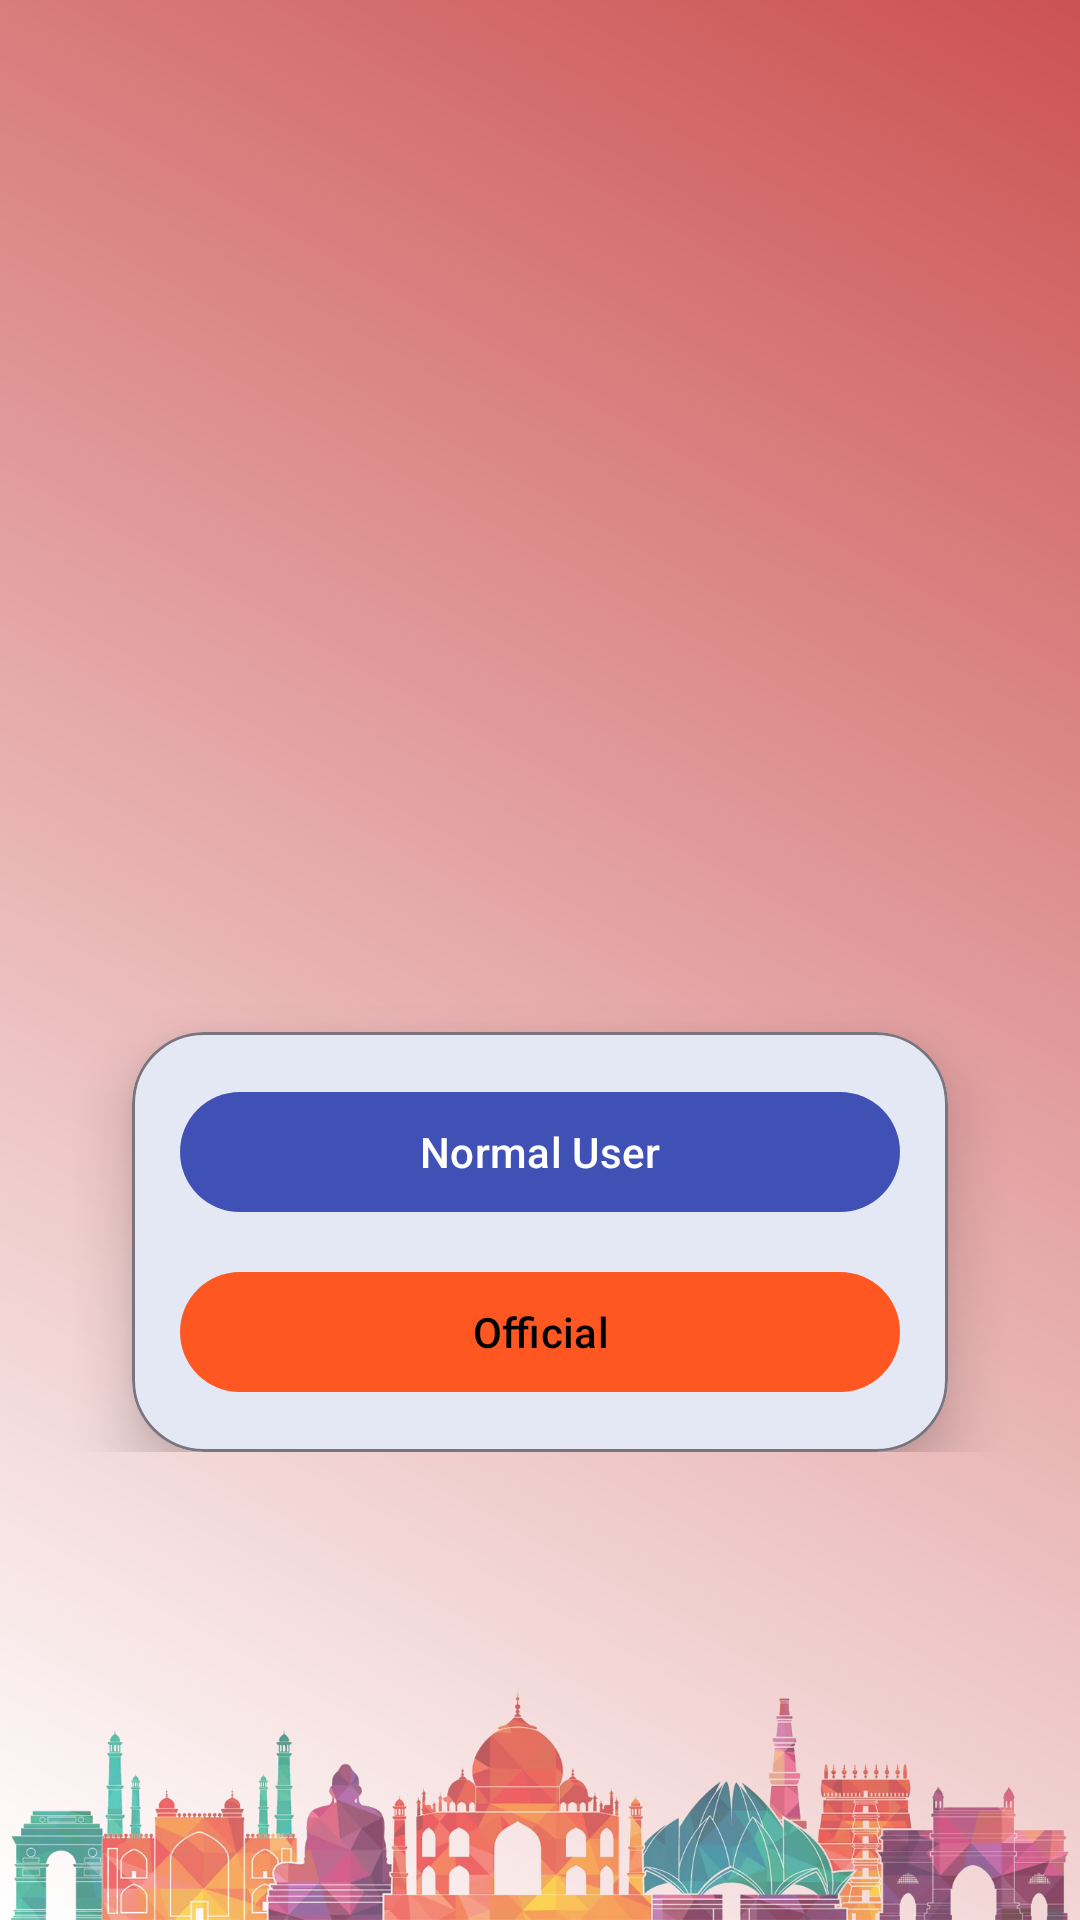

This screen was rendered from an Android layout file. Write that file and the resources it references.
<!-- AndroidManifest.xml: application theme Theme.CivicVoice -->
<!-- res/layout/activity_register_type.xml -->
<?xml version="1.0" encoding="utf-8"?>
<androidx.constraintlayout.widget.ConstraintLayout
    xmlns:android="http://schemas.android.com/apk/res/android"
    xmlns:app="http://schemas.android.com/apk/res-auto"
    android:layout_width="match_parent"
    android:layout_height="match_parent"
    android:background="@drawable/gradient_background">

    <LinearLayout
        android:layout_width="0dp"
        android:layout_height="wrap_content"
        android:orientation="vertical"
        android:gravity="center"
        android:padding="24dp"
        app:layout_constraintBottom_toTopOf="@id/backgroundImageView"
        app:layout_constraintEnd_toEndOf="parent"
        app:layout_constraintStart_toStartOf="parent"
        app:layout_constraintTop_toTopOf="parent">

        <ImageView
            android:id="@+id/logoImageView"
            android:layout_width="200dp"
            android:layout_height="200dp"
            android:layout_marginTop="80dp"
            android:contentDescription="@string/app_name"
            android:scaleType="centerInside"
            android:src="@drawable/jansankalp"
            app:layout_constraintDimensionRatio="1:1"
            app:layout_constraintWidth_percent="0.4" />

        <com.google.android.material.card.MaterialCardView
            android:layout_width="match_parent"
            android:layout_height="wrap_content"
            android:layout_marginHorizontal="20dp"
            android:layout_marginTop="40dp"
            app:cardCornerRadius="24dp"
            app:cardElevation="12dp"
            app:strokeColor="?attr/colorOutline"
            app:cardBackgroundColor="@color/white"
            app:strokeWidth="1dp">

            <LinearLayout
                android:layout_width="match_parent"
                android:layout_height="wrap_content"
                android:orientation="vertical"
                android:padding="16dp">

                <com.google.android.material.button.MaterialButton
                    android:id="@+id/normalUserButton"

                    android:layout_width="match_parent"
                    android:layout_height="wrap_content"
                    android:layout_marginBottom="12dp"
                    android:text="@string/normal_user"
                    android:textColor="@android:color/white"
                    app:backgroundTint="@color/colorPrimary"
                    app:cornerRadius="50dp" />

                <com.google.android.material.button.MaterialButton
                    android:id="@+id/officialButton"

                    android:layout_width="match_parent"
                    android:layout_height="wrap_content"
                    android:text="@string/official"
                    android:textColor="@android:color/black"
                    app:backgroundTint="@color/colorSecondary"
                    app:cornerRadius="50dp" />
            </LinearLayout>
        </com.google.android.material.card.MaterialCardView>
    </LinearLayout>

    <LinearLayout
        android:layout_width="match_parent"
        android:layout_height="wrap_content"
        android:orientation="vertical"
        app:layout_constraintBottom_toBottomOf="parent"
        app:layout_constraintEnd_toEndOf="parent"
        android:gravity="bottom"
        app:layout_constraintHorizontal_bias="0.0"
        app:layout_constraintStart_toStartOf="parent">

        <ImageView
            android:id="@+id/backgroundImageView"
            android:layout_width="match_parent"
            android:layout_height="wrap_content"
            android:alpha="0.7"
            android:scaleType="fitEnd"
            android:contentDescription="@string/background_image_description"
            android:src="@drawable/bgimage_transparent"
            app:layout_constraintBottom_toBottomOf="parent"
            app:layout_constraintEnd_toEndOf="parent"
            app:layout_constraintHorizontal_bias="0.0"
            app:layout_constraintStart_toStartOf="parent"
            app:layout_constraintVertical_bias="1.0" />
    </LinearLayout>

</androidx.constraintlayout.widget.ConstraintLayout>
<!-- resources referenced by this layout -->
<resources>
  <color name="colorPrimary">#3F51B5</color>
  <color name="colorSecondary">#FF5722</color>
  <color name="white">#FFFFFFFF</color>
  <!-- drawable bgimage_transparent: png bitmap (drawable, 405912 bytes) -->
  <!-- drawable gradient_background (drawable) -->
  <?xml version="1.0" encoding="utf-8"?>
  <shape xmlns:android="http://schemas.android.com/apk/res/android">
      <gradient
          android:startColor="#FFFFFF"
          android:endColor="#CC5252"
          android:angle="45"/>
  </shape>
  <string name="app_name">JanSankalp</string>
  <string name="background_image_description">City background image</string>
  <string name="normal_user">Normal User</string>
  <string name="official">Official</string>
  <style name="Theme.CivicVoice" parent="Theme.Material3.DayNight.NoActionBar">
          <item name="colorPrimary">@color/colorPrimary</item>
          <item name="colorPrimaryVariant">@color/colorPrimaryVariant</item>
          <item name="colorOnPrimary">@android:color/white</item>
          <item name="colorSecondary">@color/colorSecondary</item>
          <item name="colorSecondaryVariant">@color/colorSecondaryVariant</item>
          <item name="colorOnSecondary">@android:color/black</item>
          <item name="colorSurface">@color/md_theme_light_surface</item>
          <item name="colorOnSurface">@color/md_theme_light_onSurface</item>
          <item name="colorOutline">@color/md_theme_light_outline</item>
          <item name="android:statusBarColor">?attr/colorPrimaryVariant</item>
          <item name="android:windowBackground">@color/backgroundColor</item>
          <item name="cardBackgroundColor">@color/card_background</item>
          <item name="materialCardViewStyle">@style/Widget.Material3.CardView.Elevated</item>
          <item name="android:windowLightStatusBar" tools:targetApi="m">true</item>
          <item name="textAppearanceButton">@style/TextAppearance.Material3.Button</item>
          <item name="textAppearanceBody1">@style/TextAppearance.Material3.Body1</item>
      </style>
  <color name="colorPrimaryVariant">#3700B3</color>
  <color name="colorSecondaryVariant">#018786</color>
  <color name="md_theme_light_surface">#FFFFFF</color>
  <color name="md_theme_light_onSurface">#212121</color>
  <color name="md_theme_light_outline">#79747E</color>
  <color name="backgroundColor">#FFF5F5F5</color>
  <color name="card_background">#FFFFFF</color>
  <style name="TextAppearance.Material3.Button" parent="TextAppearance.Material3.LabelLarge">
          <item name="android:textSize">14sp</item>
          <item name="android:textAllCaps">false</item>
          <item name="android:fontFamily">sans-serif-medium</item>
      </style>
  <style name="TextAppearance.Material3.Body1" parent="TextAppearance.Material3.BodyLarge">
          <item name="android:textSize">16sp</item>
          <item name="android:fontFamily">sans-serif</item>
      </style>
</resources>
